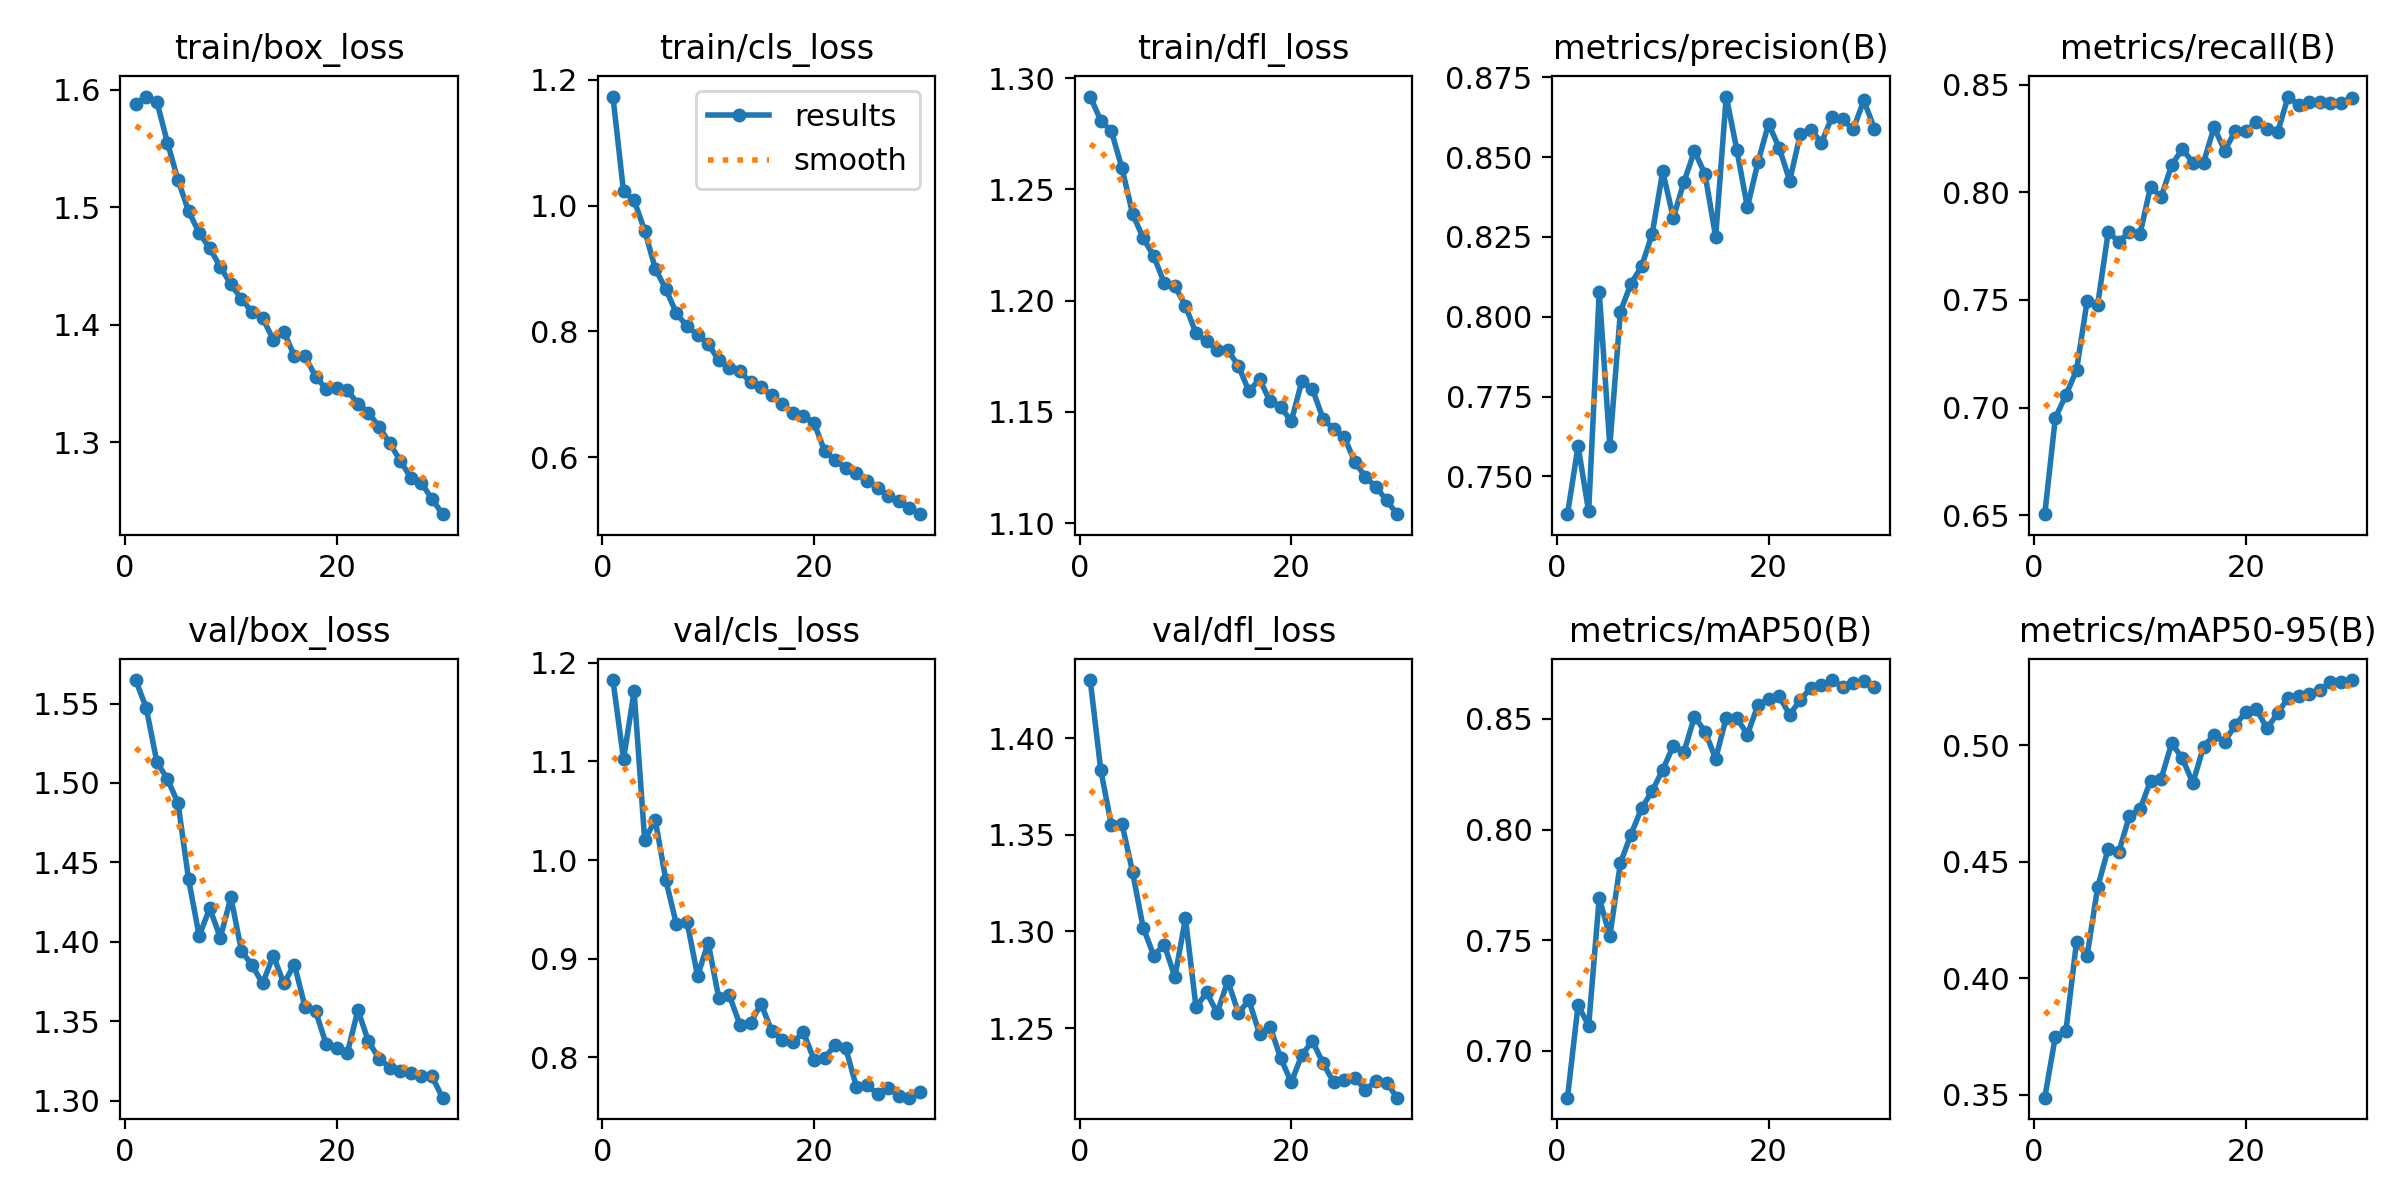

Data behind this chart, as committed beside it:
epoch, time, train/box_loss, train/cls_loss, train/dfl_loss, metrics/precision(B), metrics/recall(B), metrics/mAP50(B), metrics/mAP50-95(B), val/box_loss, val/cls_loss, val/dfl_loss, lr/pg0, lr/pg1, lr/pg2
1, 300.7, 1.588, 1.173, 1.292, 0.7382, 0.6505, 0.6788, 0.3487, 1.565, 1.183, 1.43, 0.0004751, 0.0004751, 0.0004751
2, 567.7, 1.594, 1.022, 1.281, 0.7595, 0.6952, 0.7207, 0.3749, 1.547, 1.102, 1.384, 0.0009201, 0.0009201, 0.0009201
3, 817.6, 1.59, 1.008, 1.276, 0.739, 0.7058, 0.7114, 0.3774, 1.513, 1.171, 1.355, 0.001334, 0.001334, 0.001334
4, 1066, 1.555, 0.96, 1.26, 0.8078, 0.7174, 0.7692, 0.4156, 1.502, 1.02, 1.356, 0.001288, 0.001288, 0.001288
5, 1291, 1.523, 0.8998, 1.239, 0.7595, 0.7494, 0.7518, 0.4096, 1.487, 1.041, 1.331, 0.00124, 0.00124, 0.00124
6, 1500, 1.497, 0.8668, 1.228, 0.8016, 0.7478, 0.7849, 0.4391, 1.439, 0.9795, 1.302, 0.001193, 0.001193, 0.001193
7, 1701, 1.478, 0.8288, 1.22, 0.8104, 0.7817, 0.7978, 0.4557, 1.404, 0.9349, 1.288, 0.001146, 0.001146, 0.001146
8, 1945, 1.465, 0.8078, 1.208, 0.8158, 0.7769, 0.8096, 0.4542, 1.421, 0.9374, 1.293, 0.001099, 0.001099, 0.001099
9, 2162, 1.449, 0.7946, 1.206, 0.8259, 0.7816, 0.8174, 0.4697, 1.403, 0.8827, 1.276, 0.001052, 0.001052, 0.001052
10, 2407, 1.434, 0.7801, 1.198, 0.8455, 0.7806, 0.827, 0.4725, 1.428, 0.9163, 1.307, 0.001005, 0.001005, 0.001005
11, 2641, 1.422, 0.7537, 1.185, 0.831, 0.8026, 0.8379, 0.4848, 1.394, 0.8601, 1.261, 0.0009574, 0.0009574, 0.0009574
12, 2870, 1.411, 0.7416, 1.182, 0.8422, 0.7978, 0.835, 0.4858, 1.385, 0.8628, 1.268, 0.0009103, 0.0009103, 0.0009103
13, 3101, 1.406, 0.7367, 1.178, 0.8519, 0.8127, 0.8511, 0.501, 1.374, 0.8332, 1.258, 0.0008631, 0.0008631, 0.0008631
14, 3330, 1.387, 0.7187, 1.178, 0.8446, 0.82, 0.8443, 0.4944, 1.391, 0.8352, 1.274, 0.000816, 0.000816, 0.000816
15, 3557, 1.394, 0.711, 1.171, 0.825, 0.8138, 0.832, 0.4839, 1.374, 0.8542, 1.258, 0.0007688, 0.0007688, 0.0007688
16, 3786, 1.373, 0.698, 1.159, 0.869, 0.8137, 0.8505, 0.4994, 1.386, 0.8272, 1.264, 0.0007216, 0.0007216, 0.0007216
17, 4013, 1.373, 0.685, 1.165, 0.8524, 0.8302, 0.8504, 0.5045, 1.359, 0.818, 1.247, 0.0006745, 0.0006745, 0.0006745
18, 4239, 1.356, 0.6694, 1.155, 0.8343, 0.8193, 0.8429, 0.5014, 1.356, 0.8152, 1.251, 0.0006273, 0.0006273, 0.0006273
19, 4464, 1.345, 0.6658, 1.152, 0.8485, 0.8284, 0.8563, 0.5089, 1.336, 0.8253, 1.234, 0.0005802, 0.0005802, 0.0005802
20, 4691, 1.346, 0.6543, 1.146, 0.8604, 0.8282, 0.859, 0.5142, 1.333, 0.7979, 1.222, 0.000533, 0.000533, 0.000533
21, 4948, 1.344, 0.6097, 1.164, 0.8529, 0.8328, 0.8602, 0.5156, 1.33, 0.7994, 1.236, 0.0004859, 0.0004859, 0.0004859
22, 5187, 1.333, 0.5949, 1.16, 0.8426, 0.8291, 0.8519, 0.5072, 1.357, 0.8128, 1.243, 0.0004387, 0.0004387, 0.0004387
23, 5441, 1.325, 0.5824, 1.147, 0.8572, 0.8277, 0.8587, 0.5138, 1.337, 0.8095, 1.232, 0.0003915, 0.0003915, 0.0003915
24, 5692, 1.313, 0.5746, 1.142, 0.8586, 0.8444, 0.864, 0.5205, 1.326, 0.7705, 1.222, 0.0003444, 0.0003444, 0.0003444
25, 5942, 1.299, 0.562, 1.139, 0.8546, 0.8404, 0.8652, 0.5214, 1.321, 0.7716, 1.223, 0.0002972, 0.0002972, 0.0002972
26, 6186, 1.284, 0.5512, 1.128, 0.8627, 0.8419, 0.8676, 0.5221, 1.319, 0.7633, 1.224, 0.0002501, 0.0002501, 0.0002501
27, 6449, 1.27, 0.5385, 1.121, 0.8618, 0.8421, 0.8645, 0.5238, 1.318, 0.7691, 1.218, 0.0002029, 0.0002029, 0.0002029
28, 6704, 1.265, 0.5296, 1.116, 0.8587, 0.8414, 0.8661, 0.5271, 1.316, 0.7613, 1.222, 0.0001558, 0.0001558, 0.0001558
29, 6935, 1.252, 0.5191, 1.11, 0.8678, 0.8416, 0.8673, 0.527, 1.315, 0.7592, 1.222, 0.0001086, 0.0001086, 0.0001086
30, 7170, 1.239, 0.5091, 1.104, 0.859, 0.8436, 0.8643, 0.5281, 1.302, 0.7645, 1.214, 6.1447e-05, 6.1447e-05, 6.1447e-05
